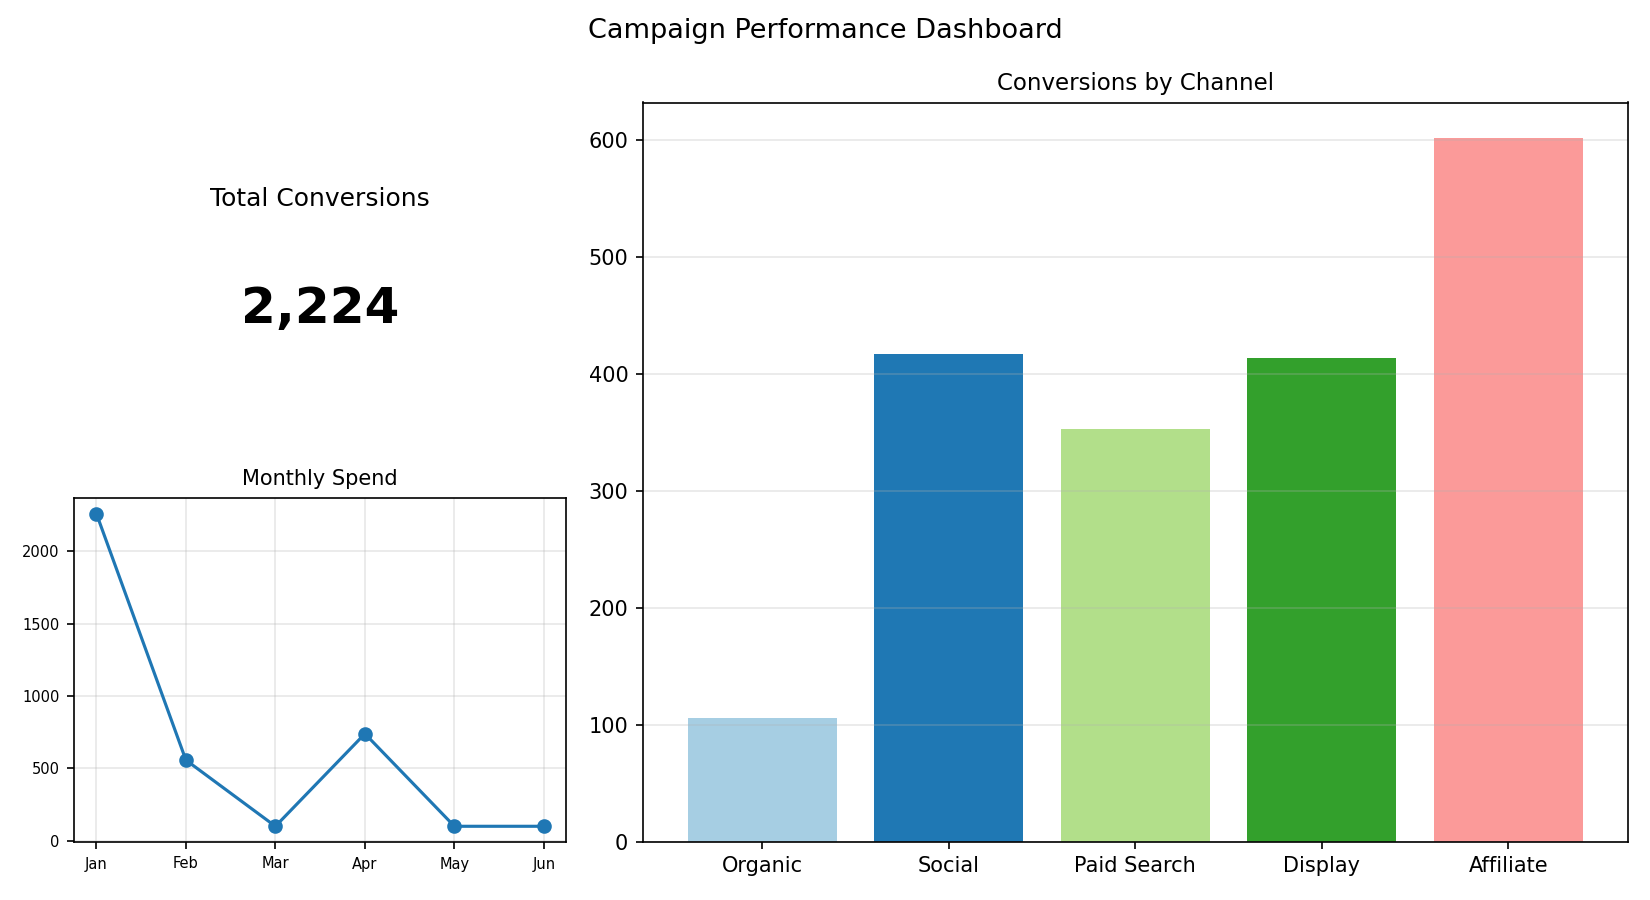

The file beside this chart, header and first rows:
Channel, Conversions
Organic, 106
Social, 417
Paid Search, 353
Display, 414
Affiliate, 602
